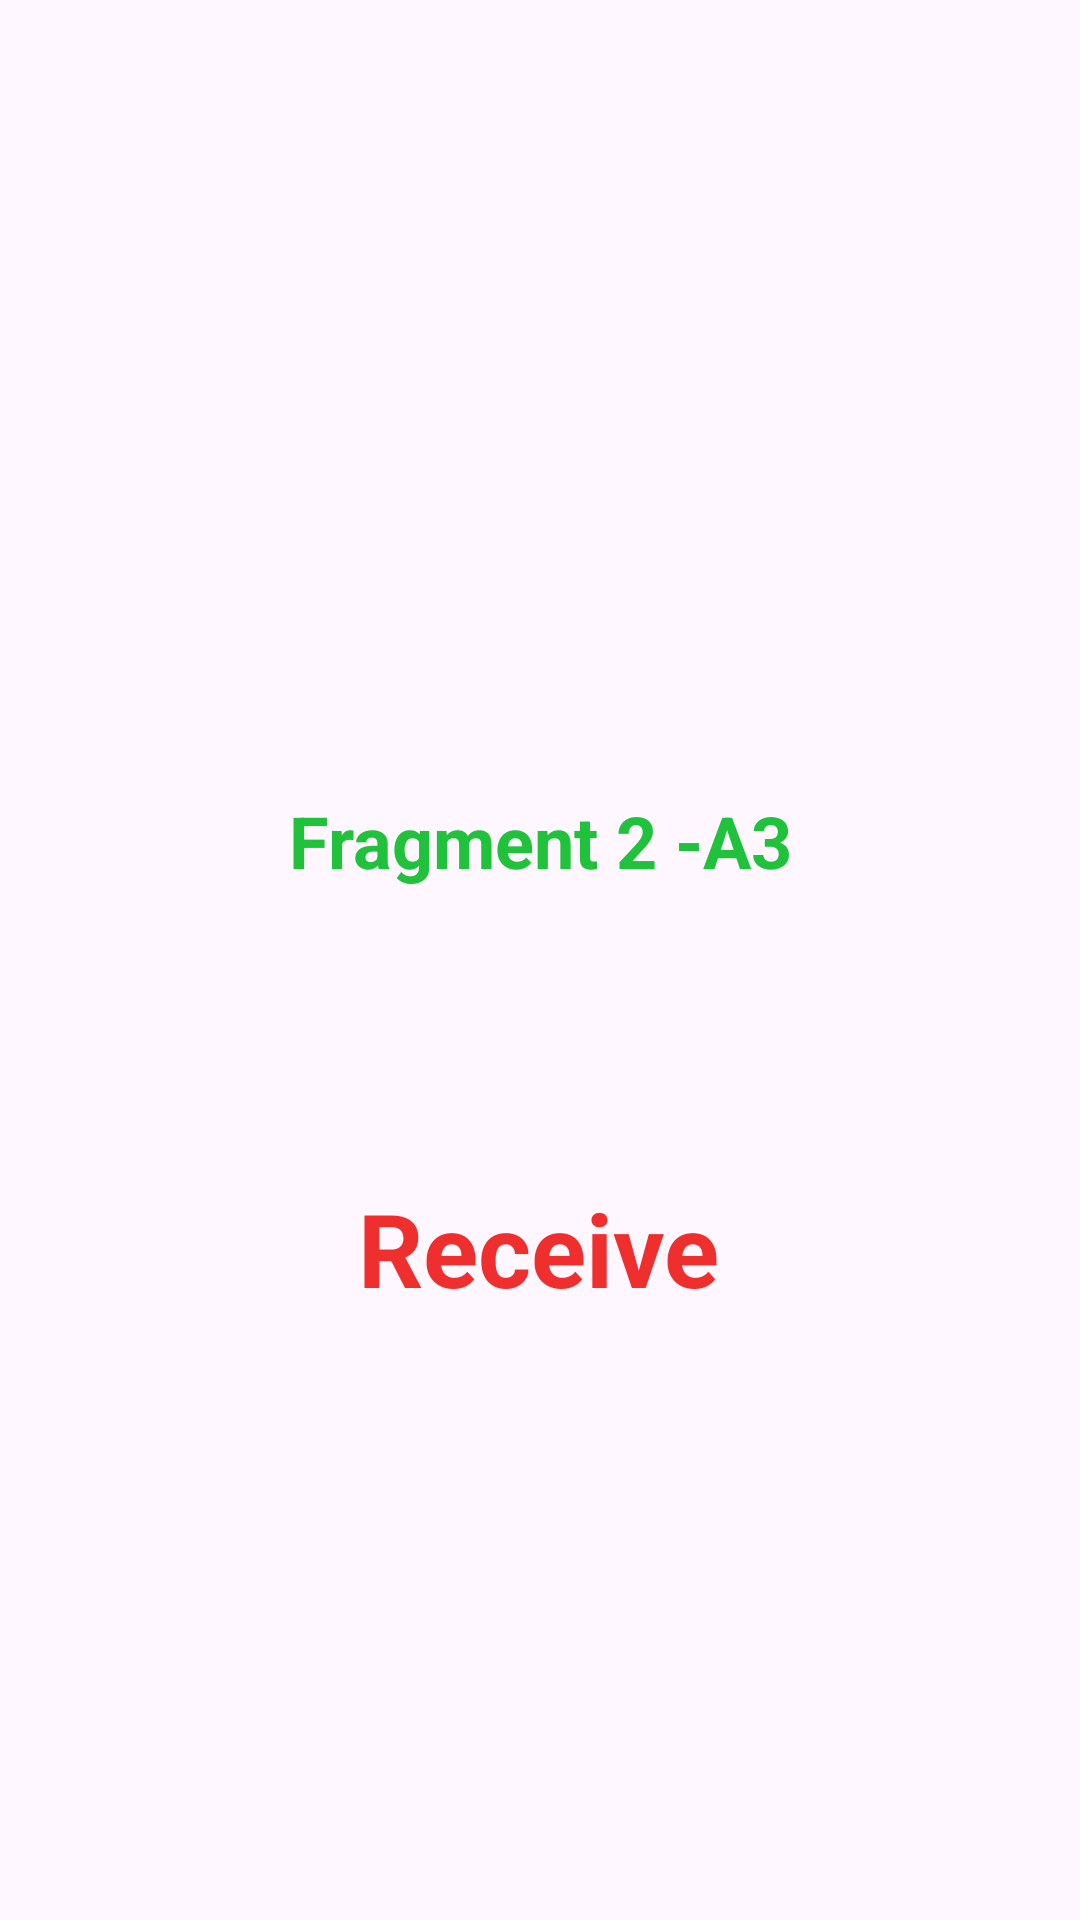

Write the Android layout XML for this screen, with the resource values it uses.
<!-- AndroidManifest.xml: application theme Theme.FragmentsDataPass1 -->
<!-- res/layout/fragment_activity3_f2.xml -->
<?xml version="1.0" encoding="utf-8"?>
<FrameLayout xmlns:android="http://schemas.android.com/apk/res/android"
    xmlns:app="http://schemas.android.com/apk/res-auto"
    xmlns:tools="http://schemas.android.com/tools"
    android:layout_width="match_parent"
    android:layout_height="match_parent"
    tools:context=".fragments3.Activity3F2Fragment">

    <androidx.constraintlayout.widget.ConstraintLayout
        android:layout_width="match_parent"
        android:layout_height="match_parent"
        tools:context=".fragments.FragmentDisplay">

        <TextView
            android:id="@+id/textReceive"
            android:layout_width="wrap_content"
            android:layout_height="wrap_content"
            android:text="Receive"
            android:textColor="#EF2E2E"
            android:textSize="34sp"
            android:textStyle="bold"
            app:layout_constraintBottom_toBottomOf="parent"
            app:layout_constraintEnd_toEndOf="parent"
            app:layout_constraintHorizontal_bias="0.498"
            app:layout_constraintStart_toStartOf="parent"
            app:layout_constraintTop_toBottomOf="@+id/textView2"
            app:layout_constraintVertical_bias="0.325" />

        <TextView
            android:id="@+id/textView2"
            android:layout_width="wrap_content"
            android:layout_height="wrap_content"
            android:layout_marginTop="264dp"
            android:text="Fragment 2 -A3"
            android:textColor="#20C13B"
            android:textSize="24sp"
            android:textStyle="bold"
            app:layout_constraintEnd_toEndOf="parent"
            app:layout_constraintStart_toStartOf="parent"
            app:layout_constraintTop_toTopOf="parent" />

    </androidx.constraintlayout.widget.ConstraintLayout>
</FrameLayout>
<!-- resources referenced by this layout -->
<resources>
  <style name="Theme.FragmentsDataPass1" parent="Base.Theme.FragmentsDataPass1" />
  <style name="Base.Theme.FragmentsDataPass1" parent="Theme.Material3.DayNight.NoActionBar">
          
          
      </style>
</resources>
